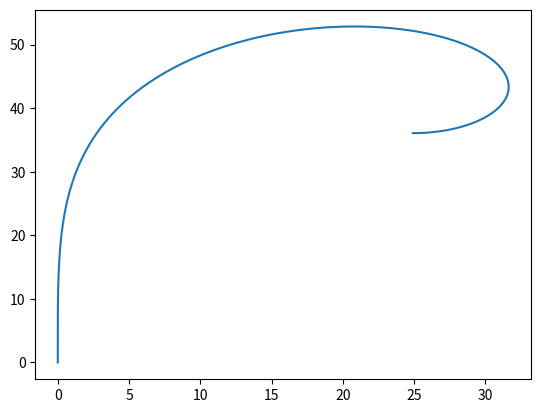

This figure's Python source:
import numpy as np
import matplotlib.pyplot as plt

### inputs ###
roll_rate2_init = 1
droll_rate2 = 0.1
accuracy = 0.1

#TODO: Propulsion influence 

def fun(roll_rate2):
    m = 7.68 #kg
    g = 9.81 #m/s2
    V = 15.1 #m/s
    dt = 0.001 #s
    t = 0
    nTurnsTotal = 2
    #vectors
    x = [0] #initialise global position vectors
    y = [0] #initialise global position vectors
    phis = [0] #deg
    time = [0]
    Rs = [0] #m
    global_yaw_angle = 0
    gs = [0] 
    roll_rates = [0]
    phi = 0
    roll_rate = 0
    t = 0
    while global_yaw_angle < 2*np.pi*(nTurnsTotal-1) - np.pi/2:
        t += dt
        roll_rate += roll_rate2 * dt
        phi += roll_rate* dt
        a_centripetal = np.tan(np.deg2rad(phi)) * m * g
        R = V**2/a_centripetal
        
        d_circle_angle = V/R *dt

        x_n = x[-1] + R * np.cos(global_yaw_angle) - R * (np.cos(global_yaw_angle+d_circle_angle))
        y_n = y[-1] - R * np.sin (global_yaw_angle) + R * (np.sin(global_yaw_angle+d_circle_angle))


        x.append(x_n)
        y.append(y_n)
        time.append(t)
        phis.append(phi)
        Rs.append(R)
        global_yaw_angle += d_circle_angle
        gs.append(global_yaw_angle)
        roll_rates.append(roll_rate)
    
    return x, y, phis, roll_rates

x = [0]

while np.abs(x[-1] - 25) > accuracy:
    roll_rate2_init += droll_rate2
    x,y,phis, roll_rates = fun(roll_rate2_init)

max_load = np.sqrt(np.arctan(max(phis))+1)
print(max_load, max(phis))
print (x[-1],y[-1])
plt.plot (x,y)
plt.show()
print(roll_rate2_init)
print(np.deg2rad(max(roll_rates)))